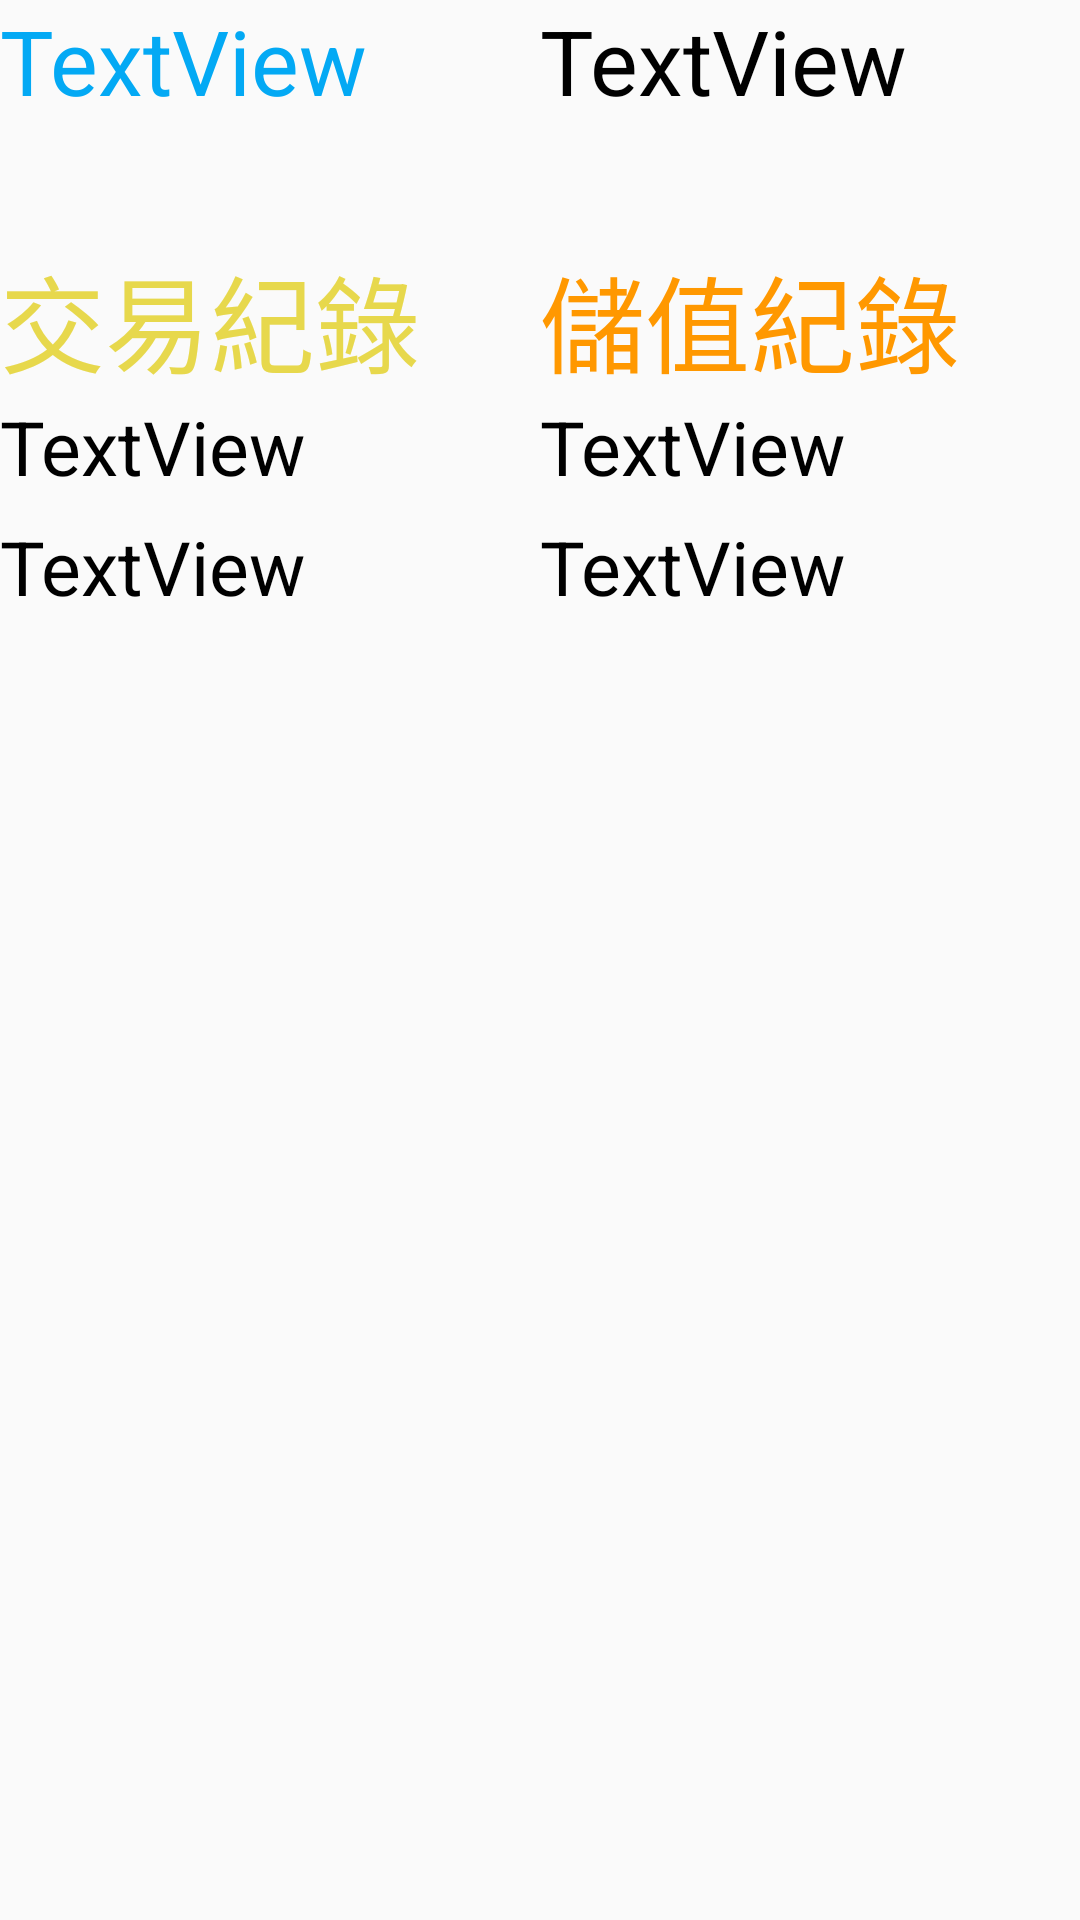

Write the Android layout XML for this screen, with the resource values it uses.
<!-- AndroidManifest.xml: application theme Theme.Logintest -->
<!-- res/layout/account_view.xml -->
<RelativeLayout xmlns:android="http://schemas.android.com/apk/res/android"
    xmlns:app="http://schemas.android.com/apk/res-auto"
    xmlns:tools="http://schemas.android.com/tools"
    android:orientation="vertical" android:layout_width="wrap_content"
    android:layout_height="wrap_content">

    <LinearLayout
        android:layout_width="match_parent"
        android:layout_height="wrap_content"
        android:orientation="vertical">

        <LinearLayout
            android:layout_width="match_parent"
            android:layout_height="81dp"
            android:orientation="horizontal">

            <TextView
                android:id="@+id/textView25"
                android:layout_width="wrap_content"
                android:layout_height="match_parent"
                android:layout_weight="1"
                android:text="TextView"
                android:textColor="#03A9F4"
                android:textSize="30sp" />

            <TextView
                android:id="@+id/textView26"
                android:layout_width="wrap_content"
                android:layout_height="match_parent"
                android:layout_weight="1"
                android:text="TextView"
                android:textColor="#000000"
                android:textSize="30sp" />

        </LinearLayout>

        <LinearLayout
            android:layout_width="match_parent"
            android:layout_height="152dp"
            android:orientation="horizontal">

            <LinearLayout
                android:layout_width="match_parent"
                android:layout_height="match_parent"
                android:layout_weight="1"
                android:orientation="vertical">

                <TextView
                    android:id="@+id/des_text"
                    android:layout_width="match_parent"
                    android:layout_height="wrap_content"
                    android:text="交易紀錄"
                    android:textColor="#E2E4D335"
                    android:textSize="35sp" />

                <TextView
                    android:id="@+id/des_1"
                    android:layout_width="wrap_content"
                    android:layout_height="40dp"
                    android:text="TextView"
                    android:textColor="#000000"
                    android:textSize="25sp" />

                <TextView
                    android:id="@+id/des_2"
                    android:layout_width="wrap_content"
                    android:layout_height="40dp"
                    android:text="TextView"
                    android:textColor="#000000"
                    android:textSize="25sp" />

            </LinearLayout>

            <LinearLayout
                android:layout_width="match_parent"
                android:layout_height="match_parent"
                android:layout_weight="1"
                android:orientation="vertical">

                <TextView
                    android:id="@+id/tran_text"
                    android:layout_width="match_parent"
                    android:layout_height="wrap_content"
                    android:text="儲值紀錄"
                    android:textColor="#FF9800"
                    android:textSize="35sp" />

                <TextView
                    android:id="@+id/tran_1"
                    android:layout_width="wrap_content"
                    android:layout_height="40dp"
                    android:text="TextView"
                    android:textColor="#000000"
                    android:textSize="25sp" />

                <TextView
                    android:id="@+id/tran_2"
                    android:layout_width="wrap_content"
                    android:layout_height="40dp"
                    android:text="TextView"
                    android:textColor="#000000"
                    android:textSize="25sp" />

            </LinearLayout>
        </LinearLayout>

    </LinearLayout>

</RelativeLayout>
<!-- resources referenced by this layout -->
<resources>
  <style name="Theme.Logintest" parent="Theme.MaterialComponents.DayNight.DarkActionBar.Bridge">
          
          <item name="colorPrimary">@color/purple_500</item>
          <item name="colorPrimaryVariant">@color/purple_700</item>
          <item name="colorOnPrimary">@color/white</item>
          
          <item name="colorSecondary">@color/teal_200</item>
          <item name="colorSecondaryVariant">@color/teal_700</item>
          <item name="colorOnSecondary">@color/black</item>
          
          <item name="android:statusBarColor" tools:targetApi="l">?attr/colorPrimaryVariant</item>
          
      </style>
  <!-- not gathered from this repository: default colours our renderer supplied (Android Studio template values) -->
  <color name="purple_500">#FF6200EE</color>
  <color name="purple_700">#FF3700B3</color>
  <color name="teal_200">#FF03DAC5</color>
  <color name="teal_700">#FF018786</color>
  <color name="black">#FF000000</color>
  <color name="white">#FFFFFFFF</color>
</resources>
